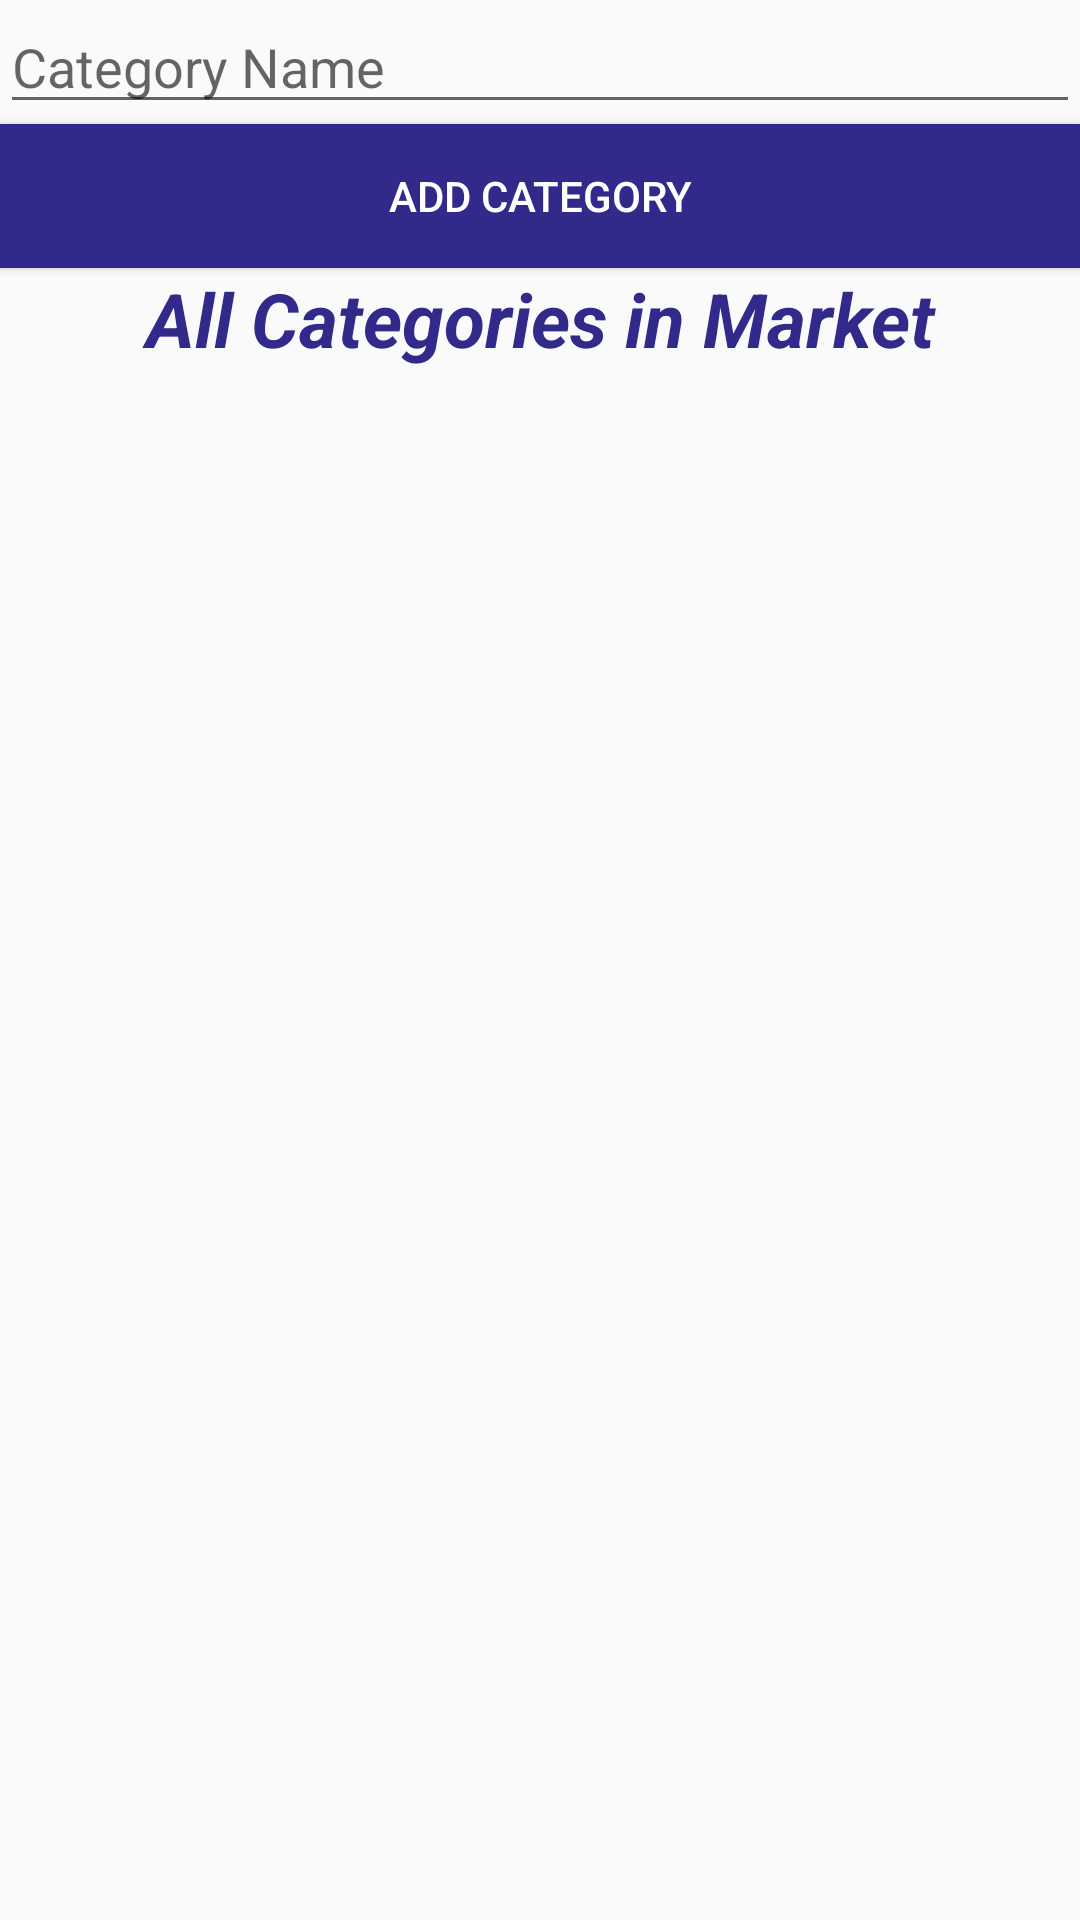

Produce the Android XML layout that renders to this screen, including the resource entries it uses.
<!-- AndroidManifest.xml: application theme AppTheme -->
<!-- res/layout/activity_add_categories.xml -->
<?xml version="1.0" encoding="utf-8"?>
<ScrollView xmlns:android="http://schemas.android.com/apk/res/android"
    xmlns:app="http://schemas.android.com/apk/res-auto"
    xmlns:tools="http://schemas.android.com/tools"
    android:layout_width="match_parent"
    android:orientation="vertical"
    android:layout_height="match_parent"
    tools:context="com.example.abdelsalam.supermarket.AddCategories">
        <LinearLayout
            android:layout_width="match_parent"
            android:layout_height="wrap_content"
            android:orientation="vertical">
            <EditText
                android:layout_width="match_parent"
                android:layout_height="wrap_content"
                android:hint="Category Name"
                android:id="@+id/CatName"/>
            <Button
                android:layout_width="match_parent"
                android:layout_height="wrap_content"
                android:text="Add Category"
                android:onClick="InsertMyCat"
                android:layout_gravity="center"
                android:textColor="#fff"
                android:background="#312a8b"/>


        <TextView
            android:layout_width="match_parent"
            android:layout_height="wrap_content"
            android:gravity="center"
            android:text="All Categories in Market"
            android:textColor="#312a8b"
            android:textSize="25dp"
            android:textStyle="italic|bold" />

        <GridView android:layout_height="match_parent"
            android:layout_width="match_parent"
            android:id="@+id/listOfAllCategories"
            >|

        </GridView>



    </LinearLayout>




</ScrollView>
<!-- resources referenced by this layout -->
<resources>
  <style name="AppTheme" parent="Theme.AppCompat.Light.DarkActionBar">
          
          <item name="colorPrimary">#ac6f6f</item>
          <item name="colorPrimaryDark">#f18b8b</item>
          <item name="colorAccent">@color/colorAccent</item>
      </style>
  <!-- not gathered from this repository: default colours our renderer supplied (Android Studio template values) -->
  <color name="colorAccent">#FF03DAC5</color>
</resources>
